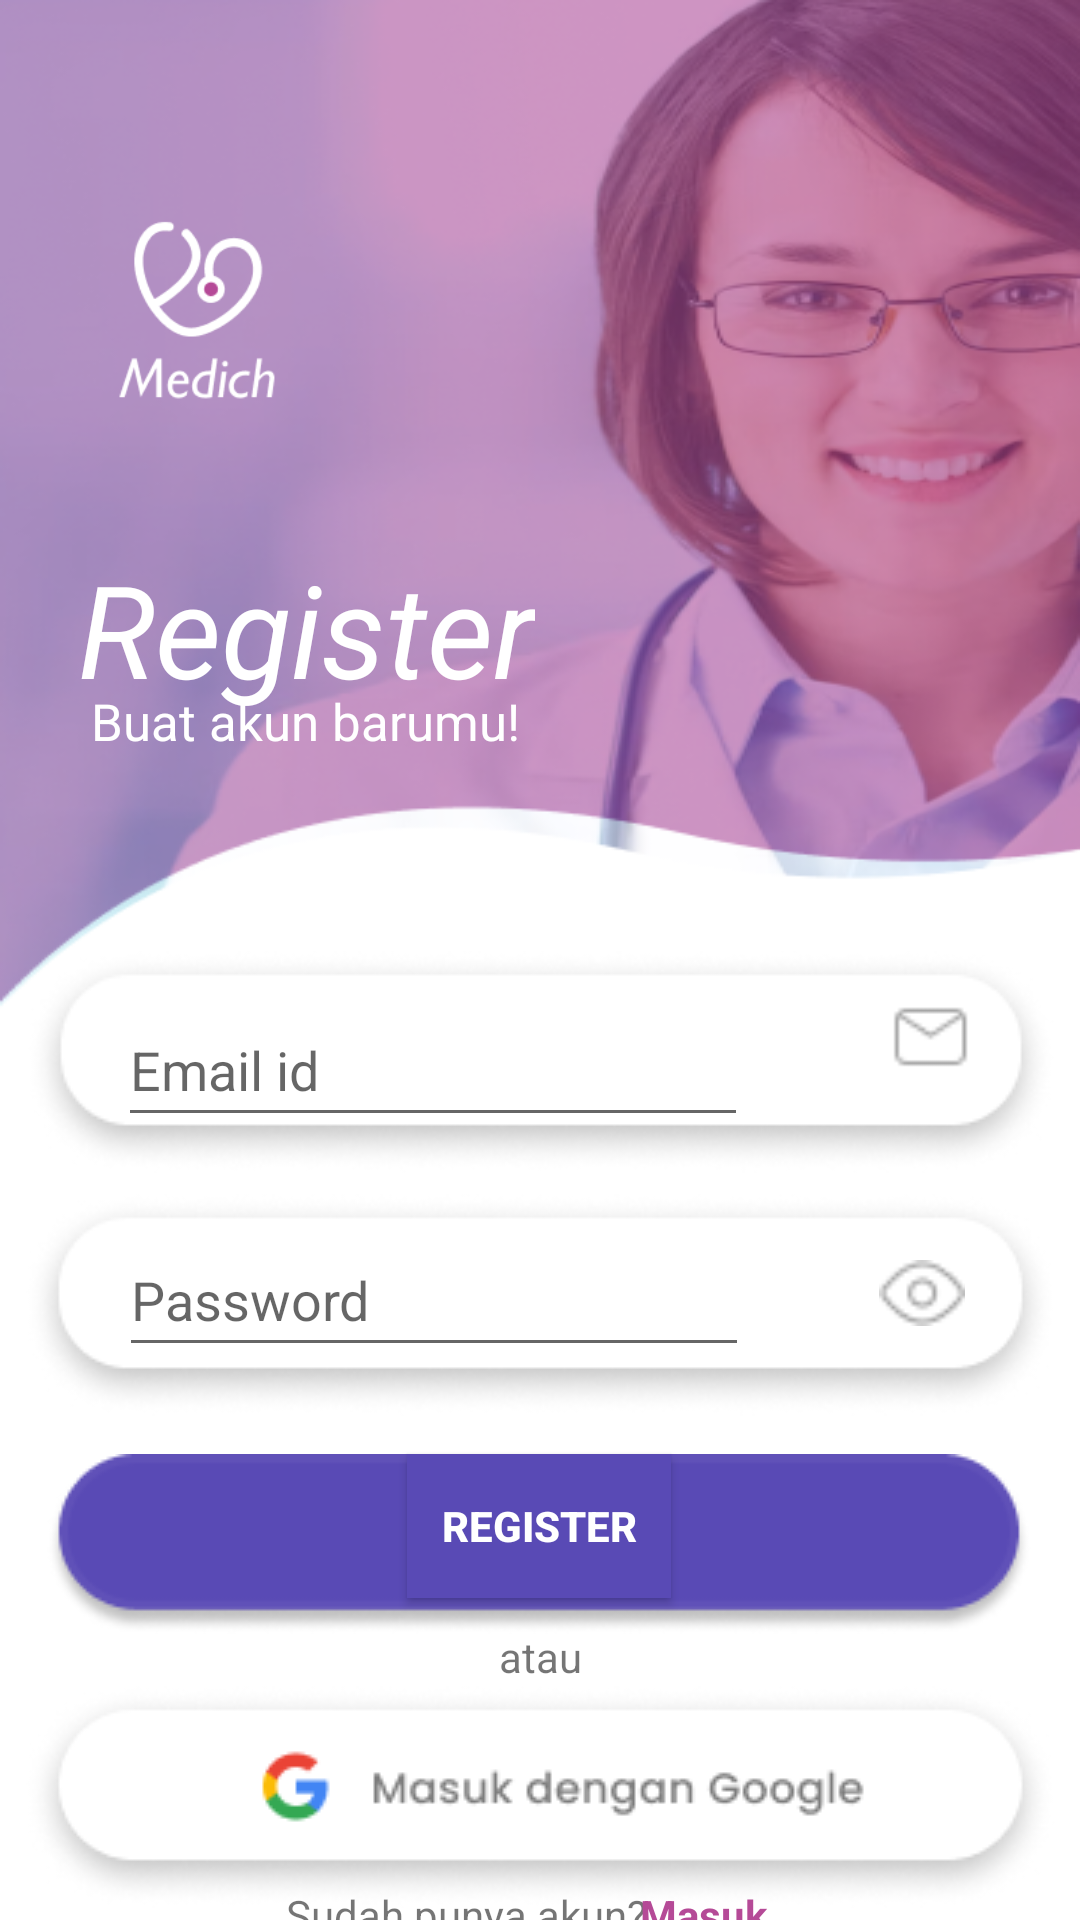

Layout XML and referenced resources for this Android screen:
<!-- AndroidManifest.xml: application theme AppTheme -->
<!-- res/layout/activity_register_avtivity.xml -->
<?xml version="1.0" encoding="utf-8"?>
<androidx.constraintlayout.widget.ConstraintLayout xmlns:android="http://schemas.android.com/apk/res/android"
    xmlns:app="http://schemas.android.com/apk/res-auto"
    xmlns:tools="http://schemas.android.com/tools"
    android:layout_width="match_parent"
    android:layout_height="match_parent"
    tools:context=".RegisterAvtivity"
    android:background="@drawable/daftar">


    <ImageView
        android:id="@+id/imageView5"
        android:layout_width="110dp"
        android:layout_height="112dp"
        app:layout_constraintBottom_toBottomOf="parent"
        app:layout_constraintEnd_toEndOf="parent"
        app:layout_constraintHorizontal_bias="0.048"
        app:layout_constraintStart_toStartOf="parent"
        app:layout_constraintTop_toTopOf="parent"
        app:layout_constraintVertical_bias="0.094"
        app:srcCompat="@drawable/logo2" />

    <TextView
        android:id="@+id/textView1"
        android:layout_width="wrap_content"
        android:layout_height="wrap_content"
        android:text="Register"
        android:textColor="@color/putih"
        android:textSize="43sp"
        android:textStyle="italic"
        app:layout_constraintBottom_toBottomOf="parent"
        app:layout_constraintEnd_toEndOf="parent"
        app:layout_constraintHorizontal_bias="0.126"
        app:layout_constraintStart_toStartOf="parent"
        app:layout_constraintTop_toTopOf="parent"
        app:layout_constraintVertical_bias="0.31" />

    <TextView
        android:id="@+id/textView2"
        android:layout_width="wrap_content"
        android:layout_height="wrap_content"
        android:text="Buat akun barumu! "
        android:textColor="@color/putih"
        android:textSize="17sp"
        android:textStyle="normal"
        app:layout_constraintBottom_toBottomOf="parent"
        app:layout_constraintEnd_toEndOf="parent"
        app:layout_constraintHorizontal_bias="0.142"
        app:layout_constraintStart_toStartOf="parent"
        app:layout_constraintTop_toTopOf="parent"
        app:layout_constraintVertical_bias="0.371" />

    <ImageView
        android:id="@+id/imageView6"
        android:layout_width="wrap_content"
        android:layout_height="wrap_content"
        app:layout_constraintBottom_toBottomOf="parent"
        app:layout_constraintEnd_toEndOf="parent"
        app:layout_constraintHorizontal_bias="0.522"
        app:layout_constraintStart_toStartOf="parent"
        app:layout_constraintTop_toTopOf="parent"
        app:layout_constraintVertical_bias="0.56"
        app:srcCompat="@drawable/kolomregis" />

    <ImageView
        android:id="@+id/imageView9"
        android:layout_width="37dp"
        android:layout_height="30dp"
        app:layout_constraintBottom_toBottomOf="@+id/imageView6"
        app:layout_constraintEnd_toEndOf="@+id/imageView6"
        app:layout_constraintHorizontal_bias="0.925"
        app:layout_constraintStart_toStartOf="@+id/imageView6"
        app:layout_constraintTop_toTopOf="@+id/imageView6"
        app:layout_constraintVertical_bias="0.295"
        app:srcCompat="@drawable/vektoremail" />

    <ImageView
        android:id="@+id/imageView10"
        android:layout_width="wrap_content"
        android:layout_height="wrap_content"
        app:layout_constraintBottom_toBottomOf="parent"
        app:layout_constraintEnd_toEndOf="parent"
        app:layout_constraintHorizontal_bias="0.515"
        app:layout_constraintStart_toStartOf="parent"
        app:layout_constraintTop_toBottomOf="@+id/imageView6"
        app:layout_constraintVertical_bias="0.04"
        app:srcCompat="@drawable/kolompass" />

    <ImageView
        android:id="@+id/imageView11"
        android:layout_width="30dp"
        android:layout_height="22dp"
        app:layout_constraintBottom_toBottomOf="@+id/imageView10"
        app:layout_constraintEnd_toEndOf="@+id/imageView10"
        app:layout_constraintHorizontal_bias="0.904"
        app:layout_constraintStart_toStartOf="@+id/imageView10"
        app:layout_constraintTop_toTopOf="@+id/imageView10"
        app:layout_constraintVertical_bias="0.423"
        app:srcCompat="@drawable/vektorview" />

    <EditText
        android:id="@+id/editEmail"
        android:layout_width="wrap_content"
        android:layout_height="wrap_content"
        android:layout_marginBottom="12dp"
        android:ems="10"
        android:hint="Email id"
        android:textColor="@color/abu"
        android:inputType="textEmailAddress"
        android:minHeight="48dp"
        app:layout_constraintBottom_toBottomOf="@+id/imageView6"
        app:layout_constraintEnd_toEndOf="@+id/imageView6"
        app:layout_constraintHorizontal_bias="0.231"
        app:layout_constraintStart_toStartOf="@+id/imageView6" />

    <EditText
        android:id="@+id/editPasword"
        android:layout_width="wrap_content"
        android:layout_height="wrap_content"
        android:ems="10"
        android:hint="Password"
        android:textColor="@color/abu"
        android:inputType="textPassword"
        android:minHeight="48dp"
        app:layout_constraintBottom_toBottomOf="@+id/imageView10"
        app:layout_constraintEnd_toEndOf="@+id/imageView10"
        app:layout_constraintHorizontal_bias="0.237"
        app:layout_constraintStart_toStartOf="@+id/imageView10"
        app:layout_constraintTop_toBottomOf="@+id/imageView6" />

    <ImageView
        android:id="@+id/imageView12"
        android:layout_width="wrap_content"
        android:layout_height="wrap_content"
        app:layout_constraintBottom_toBottomOf="parent"
        app:layout_constraintEnd_toEndOf="parent"
        app:layout_constraintHorizontal_bias="0.493"
        app:layout_constraintStart_toStartOf="parent"
        app:layout_constraintTop_toBottomOf="@+id/imageView10"
        app:layout_constraintVertical_bias="0.116"
        app:srcCompat="@drawable/btnregis" />

    <Button
        android:id="@+id/btnRegis"
        android:layout_width="wrap_content"
        android:layout_height="wrap_content"
        android:text="Register"
        android:textColor="@color/putih"
        android:textStyle="bold"
        android:background="@color/ungu"
        app:layout_constraintBottom_toBottomOf="@+id/imageView12"
        app:layout_constraintEnd_toEndOf="@+id/imageView12"
        app:layout_constraintStart_toStartOf="@+id/imageView12"
        app:layout_constraintTop_toTopOf="@+id/imageView12"
        app:layout_constraintVertical_bias="0.0" />

    <TextView
        android:id="@+id/atau"
        android:layout_width="wrap_content"
        android:layout_height="wrap_content"
        android:text="atau"
        android:textSize="14sp"
        app:layout_constraintBottom_toBottomOf="parent"
        app:layout_constraintEnd_toEndOf="parent"
        app:layout_constraintStart_toStartOf="parent"
        app:layout_constraintTop_toBottomOf="@+id/btnRegis"
        app:layout_constraintVertical_bias="0.115" />

    <ImageView
        android:id="@+id/imageView13"
        android:layout_width="wrap_content"
        android:layout_height="wrap_content"
        app:layout_constraintBottom_toBottomOf="parent"
        app:layout_constraintEnd_toEndOf="parent"
        app:layout_constraintStart_toStartOf="parent"
        app:layout_constraintTop_toBottomOf="@+id/atau"
        app:layout_constraintVertical_bias="0.084"
        app:srcCompat="@drawable/logingoogle" />

    <TextView
        android:id="@+id/textView6"
        android:layout_width="wrap_content"
        android:layout_height="wrap_content"
        android:text="Sudah punya akun?"
        android:textSize="14sp"
        android:textStyle="normal"
        app:layout_constraintBottom_toBottomOf="parent"
        app:layout_constraintEnd_toEndOf="parent"
        app:layout_constraintHorizontal_bias="0.398"
        app:layout_constraintStart_toStartOf="parent"
        app:layout_constraintTop_toBottomOf="@+id/imageView13"
        app:layout_constraintVertical_bias="0.492" />

    <TextView
        android:id="@+id/bawahMasuk"
        android:layout_width="wrap_content"
        android:layout_height="wrap_content"
        android:text="    Masuk"
        android:textColor="@color/merahmuda"
        android:textSize="14sp"
        android:textStyle="bold"
        app:layout_constraintBottom_toBottomOf="@+id/textView6"
        app:layout_constraintEnd_toEndOf="parent"
        app:layout_constraintHorizontal_bias="0.657"
        app:layout_constraintStart_toStartOf="parent"
        app:layout_constraintTop_toTopOf="@+id/textView6"
        app:layout_constraintVertical_bias="0.0" />>

</androidx.constraintlayout.widget.ConstraintLayout>
<!-- resources referenced by this layout -->
<resources>
  <color name="abu">#525252</color>
  <color name="merahmuda">#B54A97</color>
  <color name="putih">#FFFFFF</color>
  <color name="ungu">#594AB5</color>
  <!-- drawable btnregis: png bitmap (drawable, 4534 bytes) -->
  <!-- drawable daftar: png bitmap (drawable, 130658 bytes) -->
  <!-- drawable kolompass: png bitmap (drawable, 8571 bytes) -->
  <!-- drawable kolomregis: png bitmap (drawable, 8584 bytes) -->
  <!-- drawable logingoogle: png bitmap (drawable, 11998 bytes) -->
  <!-- drawable logo2: png bitmap (drawable, 4432 bytes) -->
  <!-- drawable vektoremail: png bitmap (drawable, 592 bytes) -->
  <!-- drawable vektorview: png bitmap (drawable, 432 bytes) -->
  <style name="AppTheme" parent="Theme.AppCompat.Light.DarkActionBar" theme="@android:style/Theme.NoTitleBar">&gt;
          
          <item name="colorPrimary">@color/merahmuda</item>
          <item name="colorPrimaryDark">@color/merahmuda</item>
          <item name="colorAccent">@color/colorAccent</item>
      </style>
  <color name="colorAccent">#03DAC5</color>
</resources>
